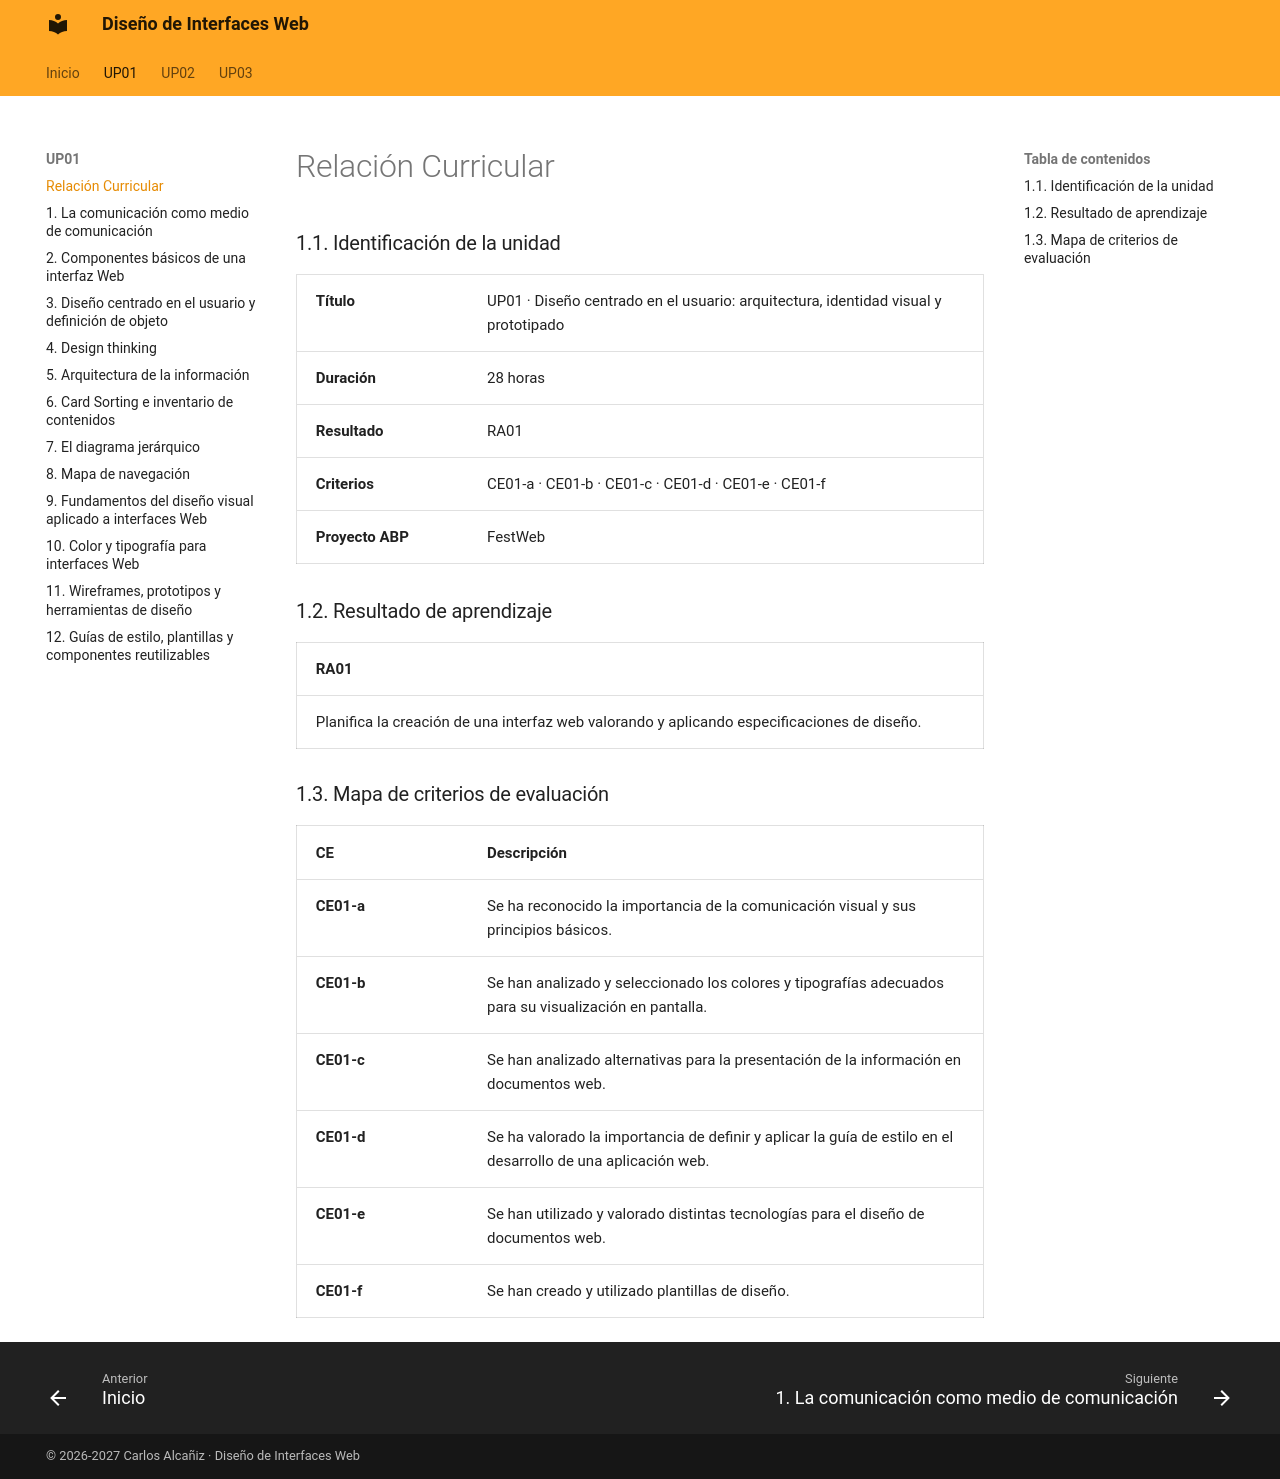

repository: calcaniz/apuntes-diseno-interfaces-web · page: up01/01-index/index.html · generator: mkdocs

### 1.1. Identificación de la unidad

| Cabecera { .table-oculta .table-full-container .table-content } | Cabecera |
|---|---|
| **Título** { .table-main-column .table-bg-principal .table-cl-secundario } | UP01 · Diseño centrado en el usuario: arquitectura, identidad visual y prototipado |
| **Duración** { .table-main-column .table-bg-principal .table-cl-secundario } | 28 horas |
| **Resultado** { .table-main-column .table-bg-principal .table-cl-secundario } | RA01 |
| **Criterios** { .table-main-column .table-bg-principal .table-cl-secundario } | CE01-a · CE01-b · CE01-c · CE01-d · CE01-e · CE01-f |
| **Proyecto ABP** { .table-main-column .table-bg-principal .table-cl-secundario } | FestWeb |

!!! salto-pagina-pdf ""

### 1.2. Resultado de aprendizaje

| RA01 { .table-full-container .table-content .table-bg-principal .table-cl-secundario } |
|---|
| Planifica la creación de una interfaz web valorando y aplicando especificaciones de diseño. |


### 1.3. Mapa de criterios de evaluación

| CE { .table-main-column .table-content .table-bg-principal .table-cl-secundario } | Descripción { .table-full-container .table-content .table-bg-principal .table-cl-secundario } |
|---|---|
| CE01-a { .table-cl-secundario .table-text-bold } | Se ha reconocido la importancia de la comunicación visual y sus principios básicos. |
| CE01-b { .table-cl-secundario .table-text-bold } | Se han analizado y seleccionado los colores y tipografías adecuados para su visualización en pantalla. |
| CE01-c { .table-cl-secundario .table-text-bold } | Se han analizado alternativas para la presentación de la información en documentos web. |
| CE01-d { .table-cl-secundario .table-text-bold } | Se ha valorado la importancia de definir y aplicar la guía de estilo en el desarrollo de una aplicación web. |
| CE01-e { .table-cl-secundario .table-text-bold } | Se han utilizado y valorado distintas tecnologías para el diseño de documentos web. |
| CE01-f { .table-cl-secundario .table-text-bold } | Se han creado y utilizado plantillas de diseño. |

!!! salto-pagina-pdf ""
